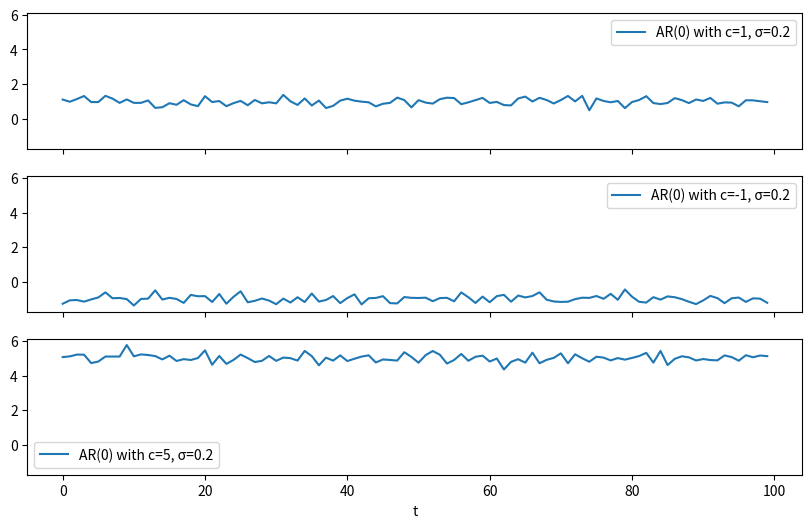

Generate this figure with matplotlib: (Note: this script raises an exception after producing the figure.)
import matplotlib.pyplot as plt
import numpy as np
import os

# Set the random seed for reproducibility
np.random.seed(42)


def generate_ar0(c, std_dev, num_samples):
    # Generate white noise with the specified standard deviation
    white_noise = np.random.normal(0, std_dev, num_samples)

    # Generate AR(0) time series
    ar0_series = c + white_noise

    return ar0_series


# Set parameters
num_samples = 100
std_dev = 0.2

# Generate and plot AR(0) processes with different constant terms
c_values = [1, -1, 5]
fig, axs = plt.subplots(len(c_values), 1, figsize=(10, 6), sharex=True, sharey=True)

for i, c in enumerate(c_values, 1):
    ar0_series = generate_ar0(c, std_dev, num_samples)
    axs[i - 1].plot(ar0_series, label=f'AR(0) with c={c}, σ={std_dev}')
    axs[i - 1].legend()

axs[-1].set_xlabel('t')

# Save the plot as an SVG file
plt.savefig(os.path.join('figures', 'ar0_processes.svg'), format='svg')

# Show plot
plt.show()
